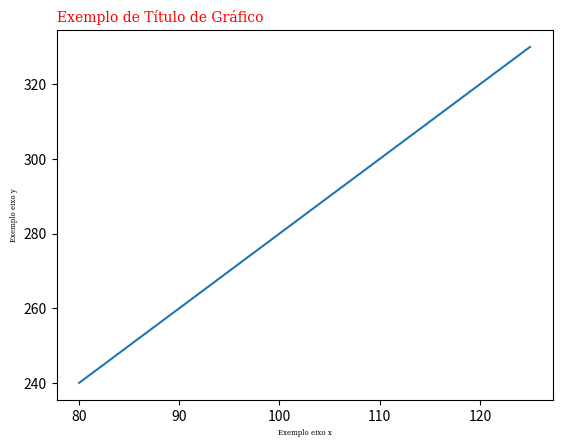

The matplotlib source for this figure:
import numpy as np
import matplotlib.pyplot as plt

x = np.array([80, 85, 90, 95, 100, 105, 110, 115, 120, 125])
y = np.array([240, 250, 260, 270, 280, 290, 300, 310, 320, 330])

plt.plot(x, y)

fonte_1 = {'family':'serif','color':'red','size':10}
fonte_2 = {'family':'serif','color':'black','size':5}

plt.title("Exemplo de Título de Gráfico", fontdict=fonte_1, loc ='left')
## fontdict - Seleciona o estilo da fonte
## loc - Seleciona a posição do título
plt.xlabel("Exemplo eixo x", fontdict=fonte_2)
plt.ylabel("Exemplo eixo y", fontdict=fonte_2)

plt.show()